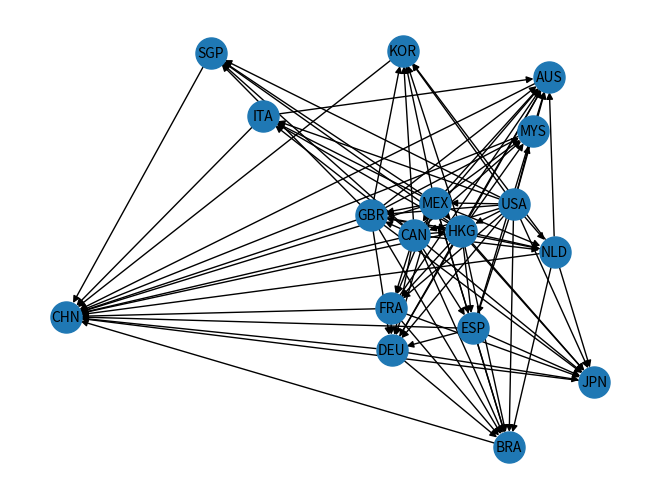

Python code for this plot:
import matplotlib.pyplot as plt
import networkx as nx

countries = ['AUS', 'BRA', 'CAN', 'CHN', 'DEU', 'ESP', 'FRA', 'GBR', 'HKG', 'ITA', 'JPN', 'KOR', 'MEX', 'MYS', 'NLD', 'SGP', 'USA']

G= nx.DiGraph()
for pais in countries:
    G.add_node(pais)

"""
ARISTAS DE RED RESIDUAL DE FLUJO MÁXIMO
"""
G.add_edge('AUS', 'CHN')

G.add_edge('BRA', 'CHN')

G.add_edge('CAN', 'CHN')
G.add_edge('CAN', 'AUS')
G.add_edge('CAN', 'BRA')
G.add_edge('CAN', 'DEU')
G.add_edge('CAN', 'ESP')
G.add_edge('CAN', 'FRA')
G.add_edge('CAN', 'GBR')
G.add_edge('CAN', 'HKG')
G.add_edge('CAN', 'ITA')
G.add_edge('CAN', 'JPN')
G.add_edge('CAN', 'KOR')
G.add_edge('CAN', 'MYS')
G.add_edge('CAN', 'NLD')
G.add_edge('CAN', 'SGP')

G.add_edge('DEU', 'CHN')
G.add_edge('DEU', 'AUS')
G.add_edge('DEU', 'BRA')
G.add_edge('DEU', 'JPN')

G.add_edge('ESP', 'CHN')
G.add_edge('ESP', 'AUS')
G.add_edge('ESP', 'BRA')
G.add_edge('ESP', 'DEU')
G.add_edge('ESP', 'JPN')

G.add_edge('FRA', 'CHN')
G.add_edge('FRA', 'AUS')
G.add_edge('FRA', 'BRA')
G.add_edge('FRA', 'DEU')
G.add_edge('FRA', 'JPN')

G.add_edge('GBR', 'CHN')
G.add_edge('GBR', 'AUS')
G.add_edge('GBR', 'BRA')
G.add_edge('GBR', 'DEU')
G.add_edge('GBR', 'HKG')
G.add_edge('GBR', 'JPN')
G.add_edge('GBR', 'KOR')
G.add_edge('GBR', 'MYS')
G.add_edge('GBR', 'SGP')

G.add_edge('HKG', 'CHN')
G.add_edge('HKG', 'AUS')
G.add_edge('HKG', 'BRA')
G.add_edge('HKG', 'DEU')
G.add_edge('HKG', 'ESP')
G.add_edge('HKG', 'FRA')
G.add_edge('HKG', 'ITA')
G.add_edge('HKG', 'JPN')
G.add_edge('HKG', 'KOR')
G.add_edge('HKG', 'MYS')
G.add_edge('HKG', 'NLD')
G.add_edge('HKG', 'SGP')

G.add_edge('ITA', 'CHN')
G.add_edge('ITA', 'AUS')

G.add_edge('JPN', 'CHN')

G.add_edge('KOR', 'CHN')

G.add_edge('MEX', 'CHN')
G.add_edge('MEX', 'AUS')
G.add_edge('MEX', 'BRA')
G.add_edge('MEX', 'CAN')
G.add_edge('MEX', 'DEU')
G.add_edge('MEX', 'ESP')
G.add_edge('MEX', 'FRA')
G.add_edge('MEX', 'GBR')
G.add_edge('MEX', 'HKG')
G.add_edge('MEX', 'ITA')
G.add_edge('MEX', 'JPN')
G.add_edge('MEX', 'KOR')
G.add_edge('MEX', 'MYS')
G.add_edge('MEX', 'NLD')
G.add_edge('MEX', 'SGP')

G.add_edge('MYS', 'CHN')

G.add_edge('NLD', 'CHN')
G.add_edge('NLD', 'AUS')
G.add_edge('NLD', 'BRA')
G.add_edge('NLD', 'GBR')
G.add_edge('NLD', 'JPN')
G.add_edge('NLD', 'KOR')

G.add_edge('SGP', 'CHN')

G.add_edge('USA', 'AUS')
G.add_edge('USA', 'BRA')
G.add_edge('USA', 'CAN')
G.add_edge('USA', 'DEU')
G.add_edge('USA', 'ESP')
G.add_edge('USA', 'FRA')
G.add_edge('USA', 'GBR')
G.add_edge('USA', 'HKG')
G.add_edge('USA', 'ITA')
G.add_edge('USA', 'JPN')
G.add_edge('USA', 'KOR')
G.add_edge('USA', 'MEX')
G.add_edge('USA', 'MYS')
G.add_edge('USA', 'NLD')
G.add_edge('USA', 'SGP')


"""
COMANDO DIBUJO
"""
nx.draw(G, with_labels=True, node_size=500, font_size=10)
plt.show()
